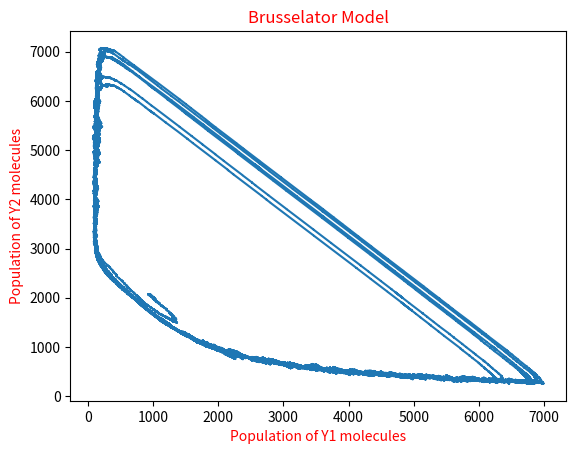

This chart was generated by the following Python code:
import random as rnd
import matplotlib.pyplot as plt
import math as mt
import time

rnd.seed(time.time())
mol_Y1 = []
mol_Y2 = []
Val_T = []
c1X1 = 5000
c2X2 = 50
c3 = 0.00005
c4 = 5
Y1 = 1000
Y2 = 2000
t = 0
while (t<10):
    r1 = rnd.uniform(0, 1)
    r2 = rnd.uniform(0, 1)
        
    a1 = c1X1
    a2 = c2X2*Y1
    a3 = ((Y1*(Y1-1))/2)*Y2*c3
    a4 = c4*Y1

    a0 = a1 + a2 + a3 + a4

    dt = (1/a0)*mt.log(1/r1)
    P = r2*a0

    if(P < a1):
        Y1 += 1
    elif(a1 <= P and P < a1+a2):
        Y2 += 1
        Y1 -= 1
    elif(a1+a2 <= P and P < a1+a2+a3):
        Y2 -= 1
        Y1 += 1
    else:
        Y1 -= 1

    t = t + dt

    mol_Y1.append(Y1)
    mol_Y2.append(Y2)
    Val_T.append(t)   
    # print(Val_T[-1])

# plt.plot(Val_T, mol_Y1)
plt.plot(mol_Y1, mol_Y2)
plt.xlabel('Population of Y1 molecules', color = 'red')
plt.ylabel('Population of Y2 molecules', color = 'red')
plt.title('Brusselator Model', color = 'red')
plt.show()
